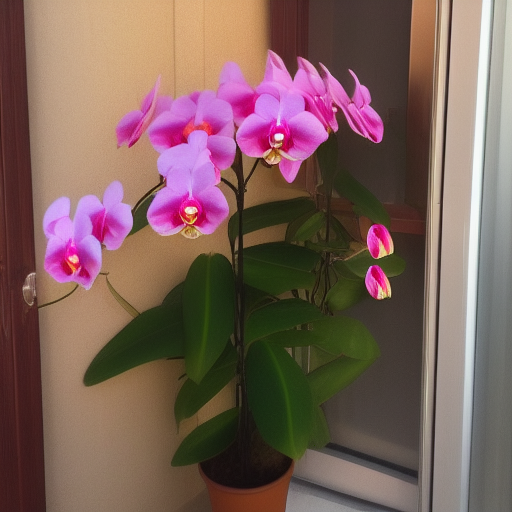
Generation parameters embedded in this image by AUTOMATIC1111 Stable Diffusion web UI or a fork of it (Forge, ...) (PNG 'parameters' text chunk):
i didn’t dream of anything. its only when i got the thing i had wished for, i realised i had wished for it. going to spain, portugal, japan, korea, a home with a balcony. 
Roses, cake, orchids
Negative prompt: Words
Steps: 18, Sampler: Euler a, CFG scale: 7, Seed: 2050476406, Size: 512x512, Model hash: a9263745